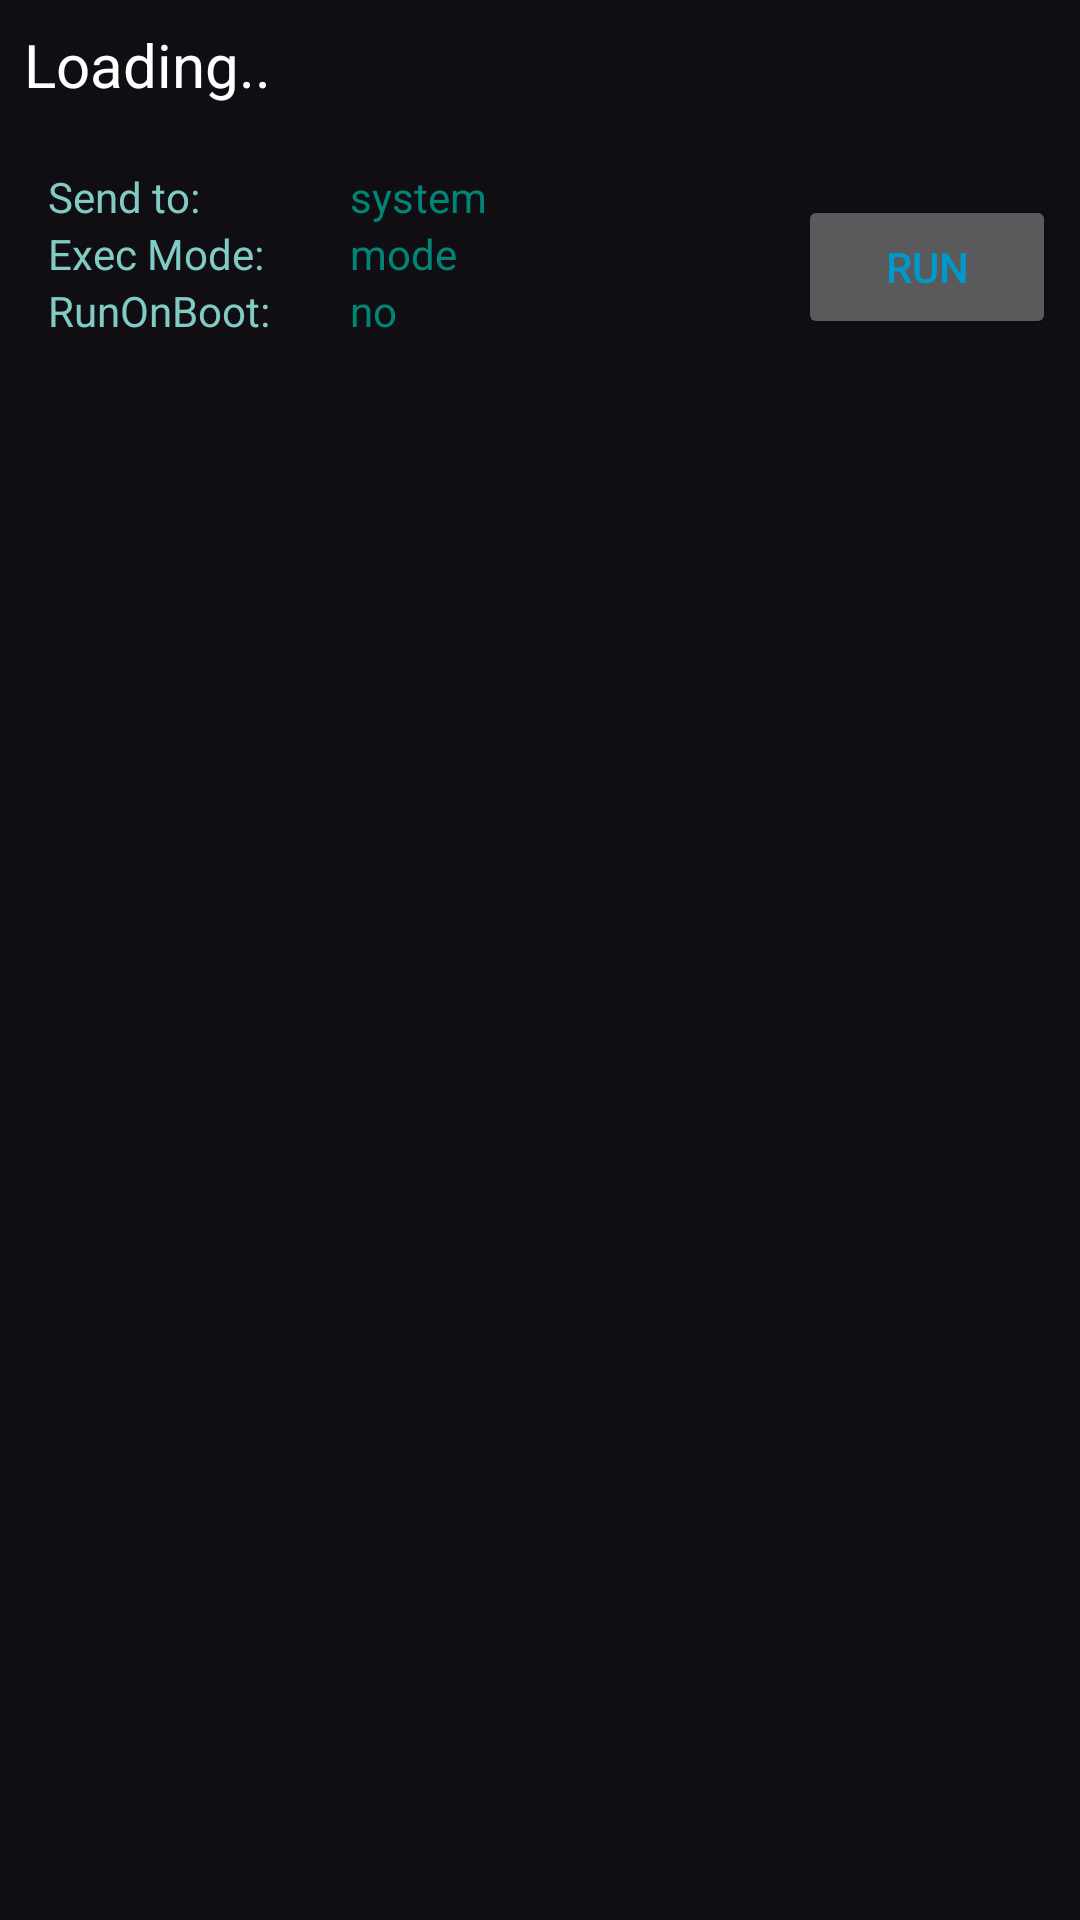

Android layout source for this screen:
<!-- AndroidManifest.xml: application theme Theme.Nethunter -->
<!-- res/layout/customcommands_recyclerview_main.xml -->
<?xml version="1.0" encoding="utf-8"?>
<LinearLayout xmlns:android="http://schemas.android.com/apk/res/android"
    xmlns:app="http://schemas.android.com/apk/res-auto"
    xmlns:tools="http://schemas.android.com/tools"
    android:layout_width="match_parent"
    android:layout_height="wrap_content"
    android:layout_marginBottom="3dp"
    android:background="@color/cardview_shadow_start_color"
    android:orientation="vertical">

    <LinearLayout
        android:layout_width="match_parent"
        android:layout_height="48dp"
        android:orientation="horizontal"
        android:paddingStart="8dp"
        android:paddingEnd="8dp"
        android:paddingBottom="4dp">
        <TextView
            android:id="@+id/f_customcommands_recyclerview_tv_cmdlabel"
            android:layout_width="match_parent"
            android:layout_height="match_parent"
            android:layout_marginTop="8dp"
            android:text="Loading.."
            android:textColor="@android:color/background_light"
            android:textSize="20sp"
            android:background="?attr/selectableItemBackground"
            android:clickable="true"
            android:focusable="true"/>

        
    </LinearLayout>

    <LinearLayout
        android:layout_width="match_parent"
        android:layout_height="wrap_content"
        android:orientation="horizontal"
        android:padding="8dp">
        <LinearLayout
            android:layout_width="match_parent"
            android:layout_height="wrap_content"
            android:orientation="vertical"
            android:layout_weight="0.2">
            <LinearLayout
                android:layout_width="match_parent"
                android:layout_height="wrap_content"
                android:layout_marginStart="8dp"
                android:layout_marginEnd="8dp"
                android:orientation="horizontal">

                <TextView
                    android:layout_width="0dp"
                    android:layout_height="wrap_content"
                    android:layout_weight="0.5"
                    android:textColor="@color/accent_material_dark"
                    android:text="Send to:"/>

                <TextView
                    android:id="@+id/f_customcommands_recyclerview_tv_execenvironment"
                    android:layout_width="0dp"
                    android:layout_height="wrap_content"
                    android:layout_weight="0.7"
                    android:textColor="@color/accent_material_light"
                    android:text="system"/>

            </LinearLayout>

            <LinearLayout
                android:layout_width="match_parent"
                android:layout_height="wrap_content"
                android:layout_marginStart="8dp"
                android:layout_marginEnd="8dp"
                android:orientation="horizontal">

                <TextView
                    android:layout_width="0dp"
                    android:layout_height="wrap_content"
                    android:layout_weight="0.5"
                    android:textColor="@color/accent_material_dark"
                    android:text="Exec Mode:"/>

                <TextView
                    android:id="@+id/f_customcommands_recyclerview_tv_execmode"
                    android:layout_width="0dp"
                    android:layout_height="wrap_content"
                    android:layout_weight="0.7"
                    android:textColor="@color/accent_material_light"
                    android:text="mode"/>
            </LinearLayout>

            <LinearLayout
                android:layout_width="match_parent"
                android:layout_height="wrap_content"
                android:layout_marginStart="8dp"
                android:layout_marginEnd="8dp"
                android:orientation="horizontal">

            <TextView
                android:layout_width="0dp"
                android:layout_height="wrap_content"
                android:layout_weight="0.5"
                android:textColor="@color/accent_material_dark"
                android:text="RunOnBoot:"/>

            <TextView
                android:id="@+id/f_customcommands_recyclerview_tv_runonboot"
                android:layout_width="0dp"
                android:layout_height="wrap_content"
                android:layout_weight="0.7"
                android:textColor="@color/accent_material_light"
                android:text="no"/>
            </LinearLayout>
        </LinearLayout>

        <Button
            android:id="@+id/f_customcommands_recyclerview_btn_run"
            android:layout_width="match_parent"
            android:layout_height="wrap_content"
            android:layout_weight="0.6"
            android:textColor="@android:color/holo_blue_dark"
            android:layout_gravity="bottom"
            android:text="RUN"/>
    </LinearLayout>

</LinearLayout>
<!-- resources referenced by this layout -->
<resources>
  <style name="Theme.Nethunter" parent="@style/Theme.Material3.Dark">
          
          <item name="colorPrimary">@color/colorPrimary</item>
          <item name="colorPrimaryDark">@color/colorPrimaryDark</item>
          <item name="colorAccent">@color/colorAccent</item>
  
          <item name="materialAlertDialogTheme">@style/DialogStyle</item>
          <item name="spinnerStyle">@style/Widget.AppCompat.Spinner</item>
  
          <item name="checkboxStyle">@style/checkbox_theme</item>
          <item name="drawerArrowStyle">@style/DrawerArrowStyle</item>
          <item name="materialButtonStyle">@style/button_style</item>
          <item name="android:textColor">#FFFFFF</item>
          <item name="android:textColorPrimary">#FFFFFF</item>
      </style>
  <style name="checkbox_theme" parent="@style/Widget.Material3.CompoundButton.CheckBox">
          <item name="buttonTint">#2449A8</item>
      </style>
  <style name="DrawerArrowStyle" parent="@style/Widget.AppCompat.DrawerArrowToggle">
          <item name="spinBars">true</item>
          <item name="color">@android:color/white</item>
      </style>
  <style name="button_style" parent="@style/Widget.AppCompat.Button">
          <item name="backgroundTint">@color/colorPrimary</item>
          <item name="colorPrimary">#111111</item>
          <item name="colorPrimaryDark">#0B1E4E</item>
          <item name="colorAccent">#183C9A</item>
  
          <item name="android:textColor">@color/textColor</item>
          <item name="android:textColorSecondary">@color/textColor</item>
          <item name="android:textColorLink">#2255D3</item>
          <item name="android:textSize">14sp</item>
          <item name="android:textAllCaps">false</item>
          <item name="android:layout_marginStart">10dp</item>
          <item name="android:textColorPrimary">@color/textColor</item>
      </style>
  <style name="Alert.Button.Positive" parent="@style/Widget.Material3.Button.TextButton">
          <item name="backgroundTint">@color/colorPrimary</item>
          <item name="colorPrimary">#61A3D7</item>
          <item name="colorPrimaryDark">#8DB2D3</item>
          <item name="colorAccent">#61A3D7</item>
          <item name="android:textColor">@color/textColor</item>
          <item name="android:textColorSecondary">@color/textColor</item>
          <item name="android:textColorLink">#2255D3</item>
          <item name="android:textSize">14sp</item>
          <item name="android:textAllCaps">false</item>
          <item name="android:layout_marginStart">10dp</item>
          <item name="android:textColorPrimary">@color/textColor</item>
      </style>
  <style name="Alert.Button.Neutral" parent="@style/Widget.Material3.Button.TextButton">
          <item name="backgroundTint">@color/colorPrimary</item>
          <item name="colorPrimary">#61A3D7</item>
          <item name="colorPrimaryDark">#8DB2D3</item>
          <item name="colorAccent">#61A3D7</item>
          <item name="android:textColor">@color/textColor</item>
          <item name="android:textColorSecondary">@color/textColor</item>
          <item name="android:textColorLink">#2255D3</item>
          <item name="android:textSize">14sp</item>
          <item name="android:textAllCaps">false</item>
          <item name="android:layout_marginStart">10dp</item>
          <item name="android:textColorPrimary">@color/textColor</item>
      </style>
  <!-- not gathered from this repository: default colours our renderer supplied (Android Studio template values) -->
  <color name="colorPrimary">#FF6200EE</color>
  <color name="colorPrimaryDark">#FF3700B3</color>
  <color name="colorAccent">#FF03DAC5</color>
</resources>
